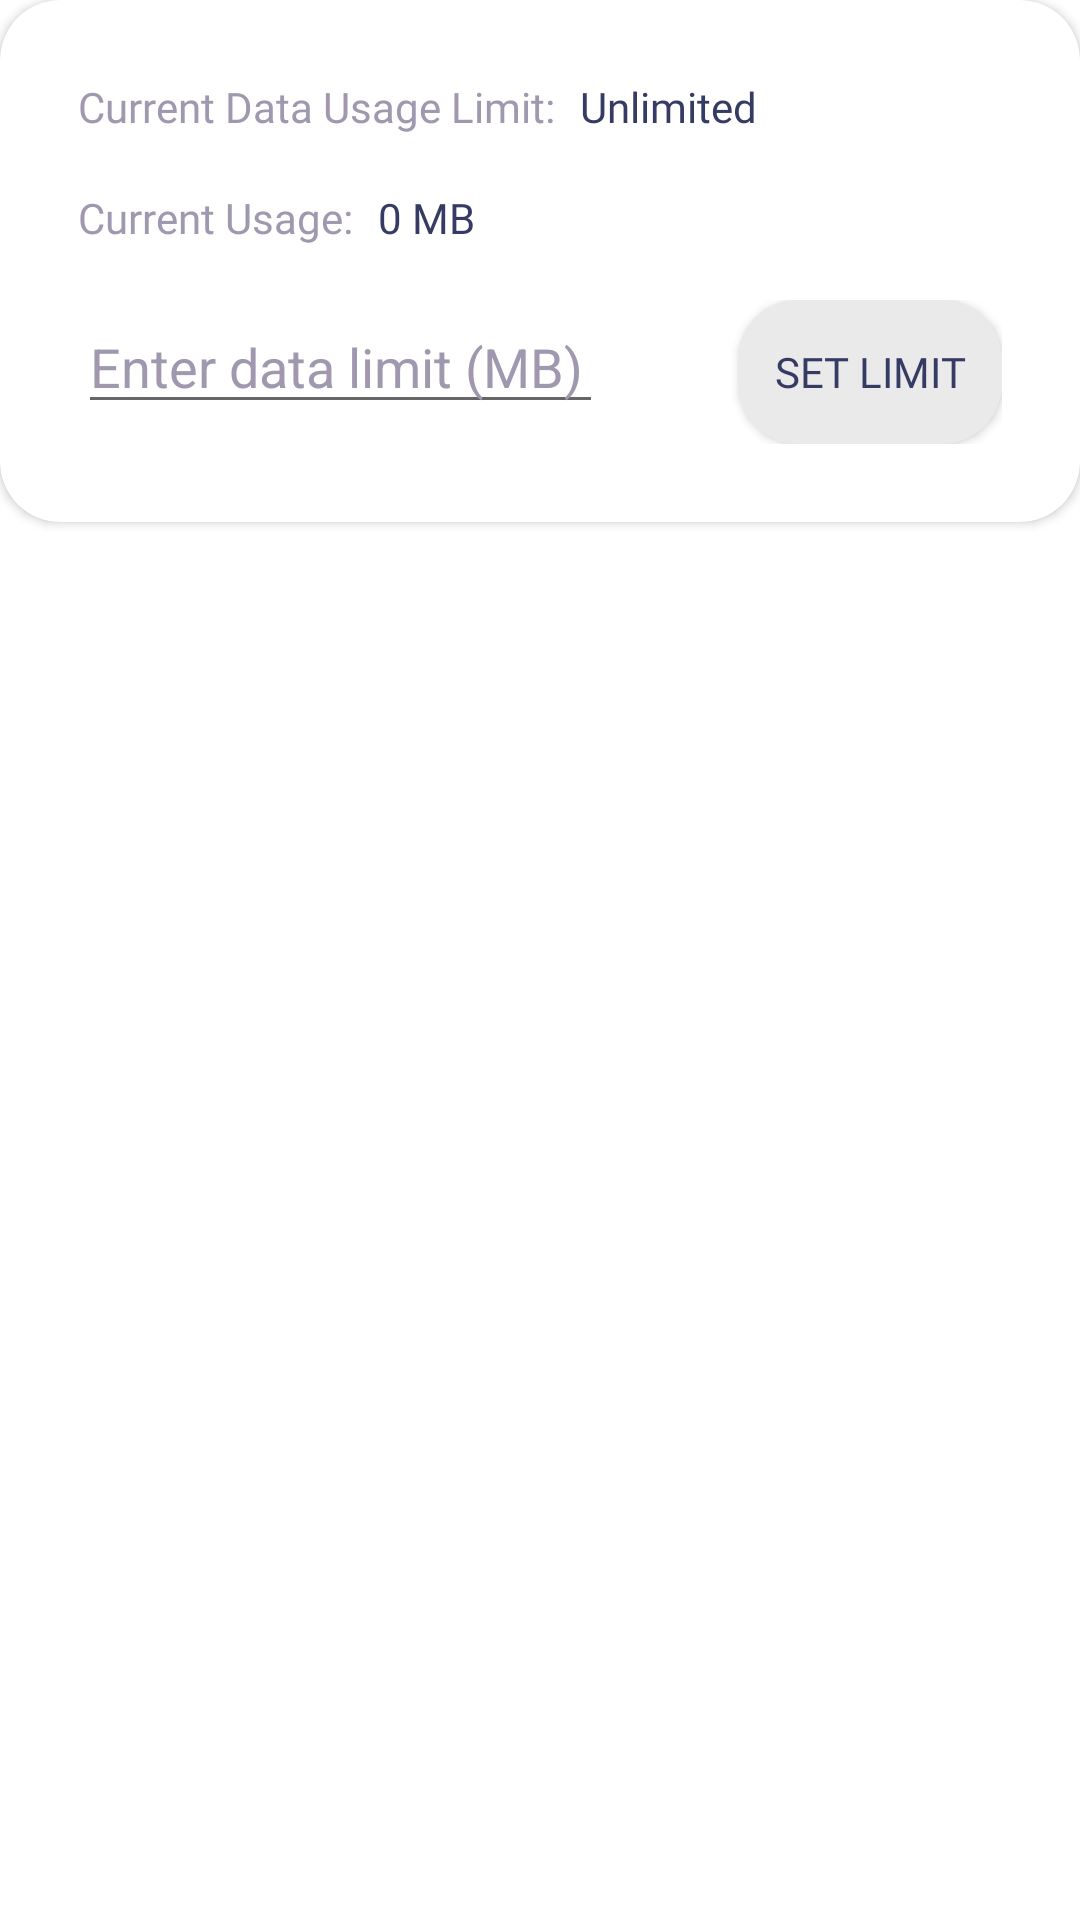

Produce the Android XML layout that renders to this screen, including the resource entries it uses.
<!-- AndroidManifest.xml: application theme Theme.RainCheck -->
<!-- res/layout/dialog_data_limit.xml -->
<?xml version="1.0" encoding="utf-8"?>
<androidx.appcompat.widget.LinearLayoutCompat
    xmlns:android="http://schemas.android.com/apk/res/android"
    android:layout_width="match_parent"
    android:layout_height="wrap_content"
    android:background="@android:color/transparent"
>
<androidx.cardview.widget.CardView
    android:layout_width="match_parent"
    android:layout_height="wrap_content"
    xmlns:app="http://schemas.android.com/apk/res-auto"

    app:cardCornerRadius="20dp">
<LinearLayout

    android:layout_width="match_parent"
    android:layout_height="wrap_content"
    android:orientation="vertical"
    android:padding="26dp">

    <LinearLayout
        android:layout_width="wrap_content"
        android:layout_height="wrap_content"
        android:orientation="horizontal"
        >
        <TextView
            android:layout_width="wrap_content"
            android:layout_height="wrap_content"
            android:text="Current Data Usage Limit: "
            android:fontFamily="@font/poppins_medium"
            android:textColor="@color/secondaru"
            android:layout_marginBottom="16dp"
            android:layout_marginEnd="5dp"/>

        <TextView
            android:id="@+id/tvCurrentLimit"
            android:layout_width="wrap_content"
            android:layout_height="wrap_content"
            android:text="Unlimited"
            android:fontFamily="@font/poppins_semibold"
            android:textColor="@color/Dark"
            android:layout_marginBottom="18dp"/>

    </LinearLayout>

    <LinearLayout
        android:layout_width="wrap_content"
        android:layout_height="wrap_content"
        android:orientation="horizontal"
        >
        <TextView
            android:layout_width="wrap_content"
            android:layout_height="wrap_content"
            android:text="Current Usage: "
            android:fontFamily="@font/poppins_medium"
            android:textColor="@color/secondaru"
            android:layout_marginBottom="16dp"
            android:layout_marginEnd="5dp"/>

        <TextView
            android:id="@+id/tvCurrentUsage"
            android:layout_width="match_parent"
            android:layout_height="wrap_content"
            android:layout_marginBottom="18dp"
            android:fontFamily="@font/poppins_semibold"
            android:textColor="@color/Dark"
            android:text="0 MB" />

    </LinearLayout>

    <androidx.constraintlayout.widget.ConstraintLayout
        android:layout_width="match_parent"
        android:layout_height="wrap_content">

        <EditText
            app:layout_constraintStart_toStartOf="parent"
            app:layout_constraintTop_toTopOf="parent"
            android:id="@+id/etDataLimit"
            android:layout_width="175dp"
            android:layout_height="wrap_content"
            android:hint="Enter data limit (MB)"
            android:textColorHint="@color/secondaru"
            android:inputType="number"/>

        <androidx.appcompat.widget.AppCompatButton
            android:id="@+id/setNewLimitButton"
            android:layout_width="wrap_content"
            android:layout_height="wrap_content"
            app:layout_constraintEnd_toEndOf="parent"
            app:layout_constraintTop_toTopOf="parent"
            android:text="Set Limit"
            android:textColor="@color/Dark"
            android:fontFamily="@font/poppins_semibold"
            android:background="@drawable/rounded_button_background"
            android:padding="10dp"
            />

    </androidx.constraintlayout.widget.ConstraintLayout>
</LinearLayout>

</androidx.cardview.widget.CardView>
</androidx.appcompat.widget.LinearLayoutCompat>
<!-- resources referenced by this layout -->
<resources>
  <color name="Dark">#363B64</color>
  <color name="secondaru">#A098AE</color>
  <!-- drawable rounded_button_background (drawable) -->
  <?xml version="1.0" encoding="utf-8"?>
  <shape xmlns:android="http://schemas.android.com/apk/res/android"
      android:shape="rectangle">
      <solid android:color="@color/gray_bkg"/> 
      <corners android:radius="20dp"/> 
  </shape>
  <style name="Theme.RainCheck" parent="Base.Theme.RainCheck" />
  <color name="gray_bkg">#EAEAEA</color>
  <style name="Base.Theme.RainCheck" parent="Theme.MaterialComponents.Light.NoActionBar">
  
          <item name="colorPrimary">@color/purple_500</item>
          <item name="colorPrimaryVariant">@color/purple_700</item>
          <item name="colorOnPrimary">@color/white</item>
  
          <item name="colorSecondary">@color/teal_200</item>
          <item name="colorSecondaryVariant">@color/teal_700</item>
          <item name="colorOnSecondary">@color/black</item>
  
  
          
          <item name="android:windowTranslucentStatus">false</item>
          <item name="android:statusBarColor">@color/gray_bkg</item>
      </style>
  <color name="purple_500">#FF6200EE</color>
  <color name="purple_700">#FF3700B3</color>
  <color name="white">#FFFFFFFF</color>
  <color name="teal_200">#FF03DAC5</color>
  <color name="teal_700">#FF018786</color>
  <color name="black">#FF000000</color>
</resources>
